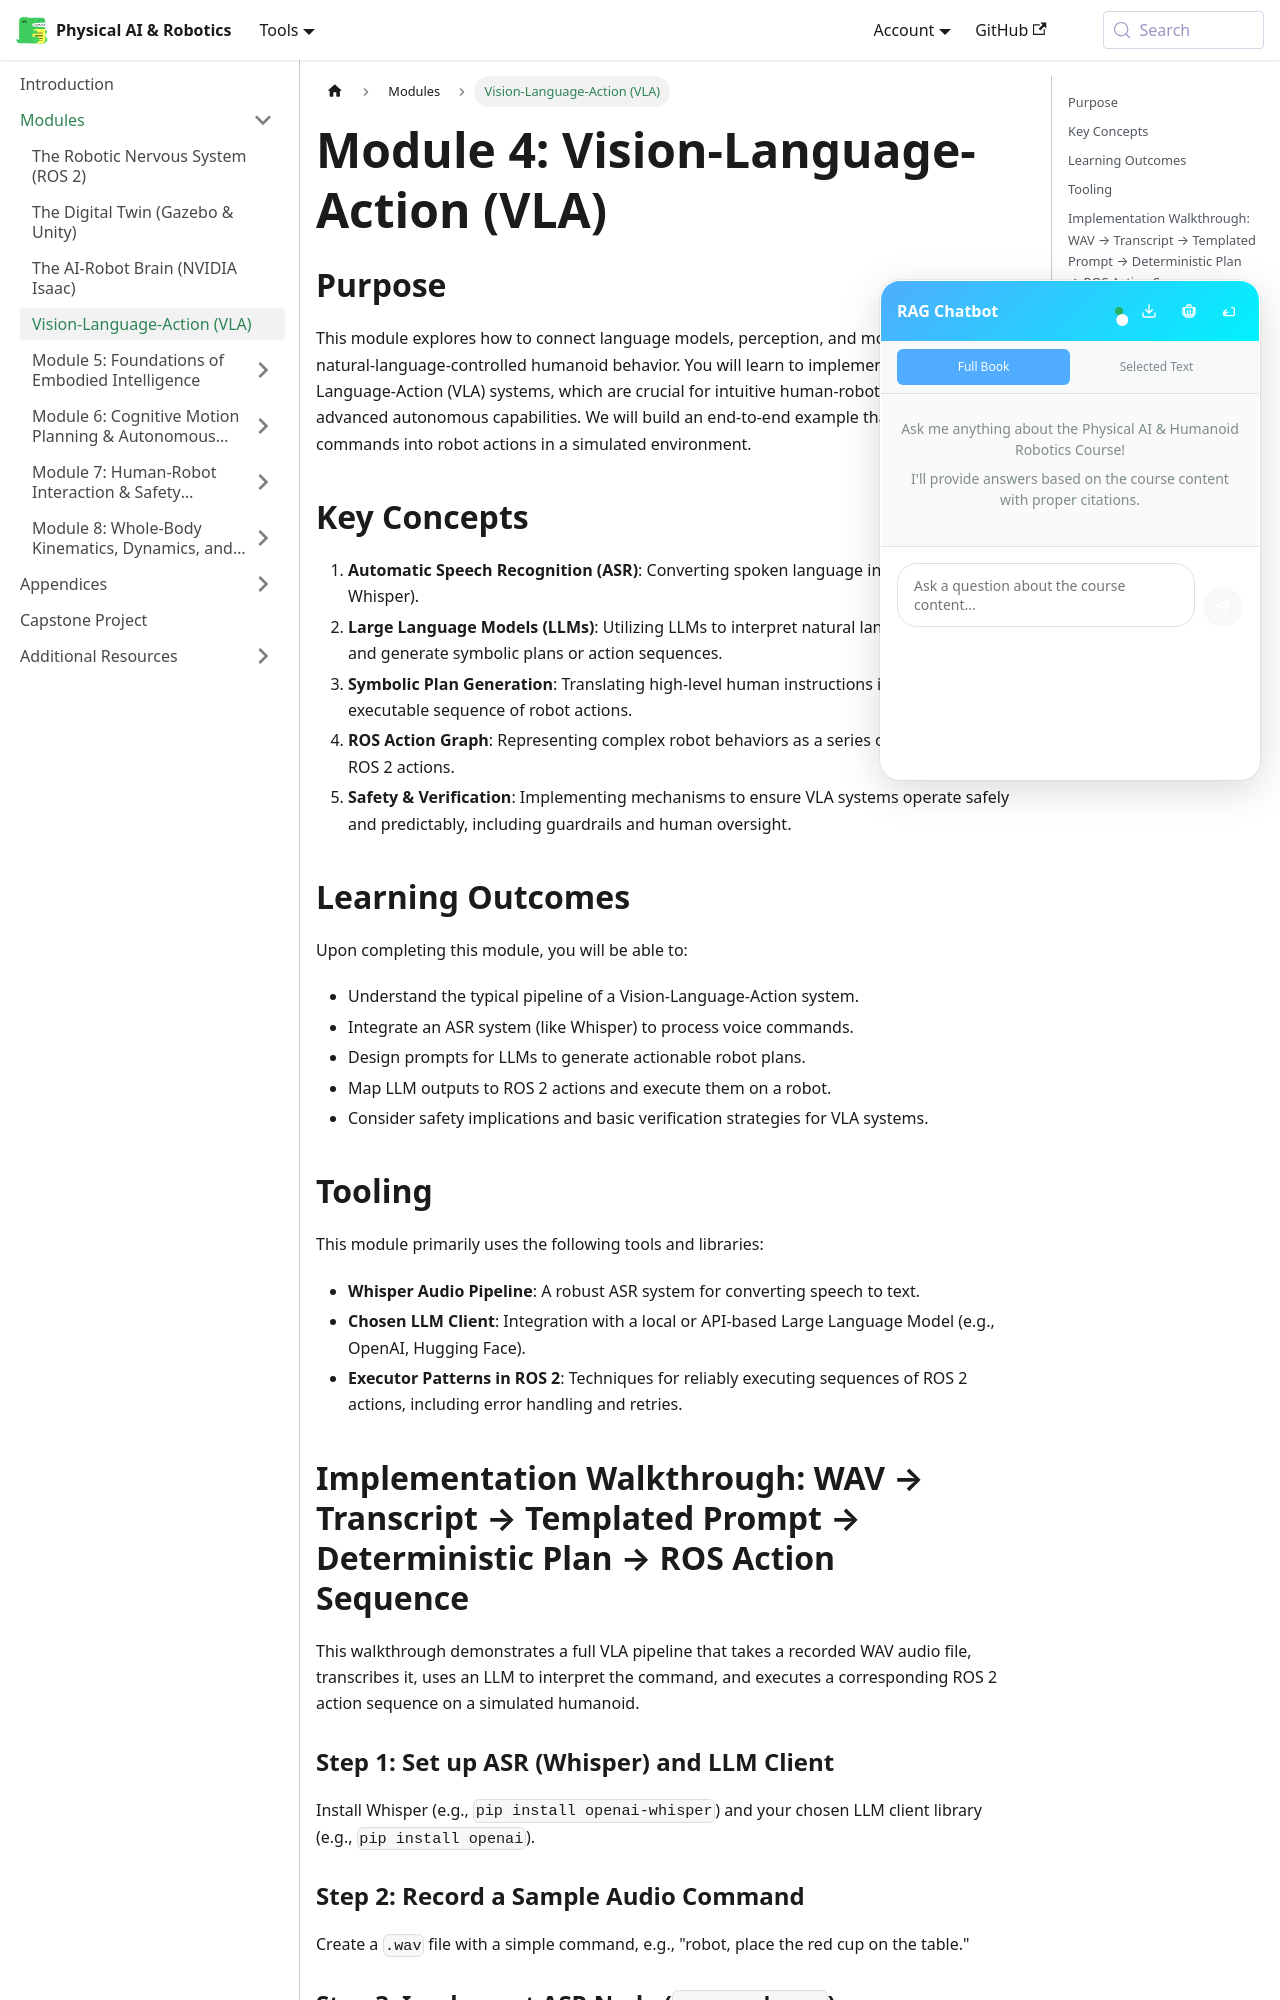

repository: ash-codiology/AI-robotics-playground · page: docs/module-4-vla/index.html · generator: docusaurus

---
id: index
title: Vision-Language-Action (VLA)
sidebar_position: 5
---

# Module 4: Vision-Language-Action (VLA)

## Purpose

This module explores how to connect language models, perception, and motion to enable natural-language-controlled humanoid behavior. You will learn to implement Vision-Language-Action (VLA) systems, which are crucial for intuitive human-robot interaction and advanced autonomous capabilities. We will build an end-to-end example that translates voice commands into robot actions in a simulated environment.

## Key Concepts

1.  **Automatic Speech Recognition (ASR)**: Converting spoken language into text (e.g., using Whisper).
2.  **Large Language Models (LLMs)**: Utilizing LLMs to interpret natural language commands and generate symbolic plans or action sequences.
3.  **Symbolic Plan Generation**: Translating high-level human instructions into a structured, executable sequence of robot actions.
4.  **ROS Action Graph**: Representing complex robot behaviors as a series of interconnected ROS 2 actions.
5.  **Safety & Verification**: Implementing mechanisms to ensure VLA systems operate safely and predictably, including guardrails and human oversight.

## Learning Outcomes

Upon completing this module, you will be able to:

-   Understand the typical pipeline of a Vision-Language-Action system.
-   Integrate an ASR system (like Whisper) to process voice commands.
-   Design prompts for LLMs to generate actionable robot plans.
-   Map LLM outputs to ROS 2 actions and execute them on a robot.
-   Consider safety implications and basic verification strategies for VLA systems.

## Tooling

This module primarily uses the following tools and libraries:

-   **Whisper Audio Pipeline**: A robust ASR system for converting speech to text.
-   **Chosen LLM Client**: Integration with a local or API-based Large Language Model (e.g., OpenAI, Hugging Face).
-   **Executor Patterns in ROS 2**: Techniques for reliably executing sequences of ROS 2 actions, including error handling and retries.

## Implementation Walkthrough: WAV → Transcript → Templated Prompt → Deterministic Plan → ROS Action Sequence

This walkthrough demonstrates a full VLA pipeline that takes a recorded WAV audio file, transcribes it, uses an LLM to interpret the command, and executes a corresponding ROS 2 action sequence on a simulated humanoid.

### Step 1: Set up ASR (Whisper) and LLM Client

Install Whisper (e.g., `pip install openai-whisper`) and your chosen LLM client library (e.g., `pip install openai`).

### Step 2: Record a Sample Audio Command

Create a `.wav` file with a simple command, e.g., "robot, place the red cup on the table."
